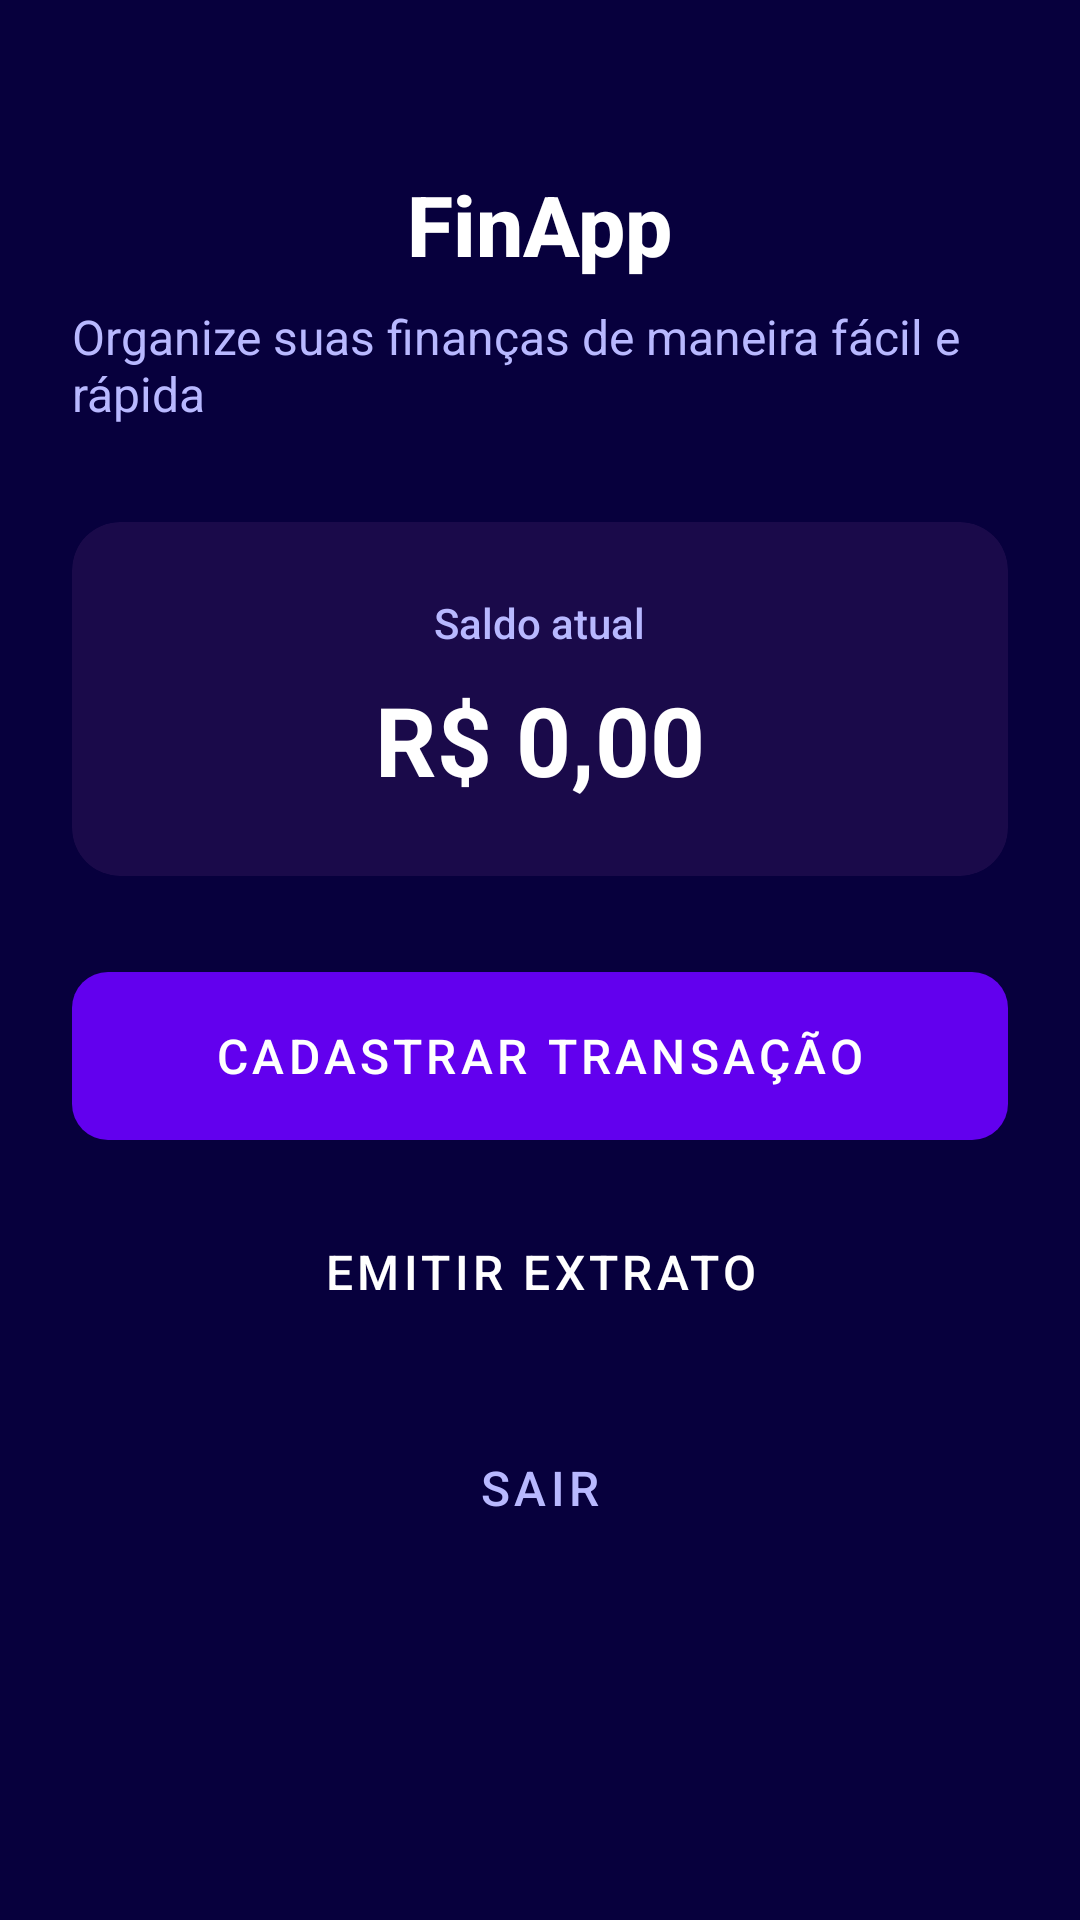

Android layout source for this screen:
<!-- AndroidManifest.xml: application theme Theme.FinApp -->
<!-- res/layout/activity_main.xml -->
<?xml version="1.0" encoding="utf-8"?>
<ScrollView
    xmlns:android="http://schemas.android.com/apk/res/android"
    xmlns:app="http://schemas.android.com/apk/res-auto"
    android:layout_width="match_parent"
    android:layout_height="match_parent"
    android:background="@color/bg_primary"
    android:fillViewport="true">

    <androidx.constraintlayout.widget.ConstraintLayout
        android:layout_width="match_parent"
        android:layout_height="wrap_content"
        android:padding="24dp">

        <TextView
            android:id="@+id/tvTitulo"
            android:layout_width="wrap_content"
            android:layout_height="wrap_content"
            android:text="FinApp"
            android:textSize="28sp"
            android:textStyle="bold"
            android:textColor="@android:color/white"
            android:fontFamily="sans-serif-medium"
            app:layout_constraintTop_toTopOf="parent"
            app:layout_constraintStart_toStartOf="parent"
            app:layout_constraintEnd_toEndOf="parent"
            android:layout_marginTop="32dp"/>

        <TextView
            android:id="@+id/tvSub"
            android:layout_width="wrap_content"
            android:layout_height="wrap_content"
            android:text="@string/subtitulo"
            android:textColor="@color/texto_secundario"
            android:textSize="16sp"
            app:layout_constraintTop_toBottomOf="@id/tvTitulo"
            app:layout_constraintStart_toStartOf="parent"
            app:layout_constraintEnd_toEndOf="parent"
            android:layout_marginTop="8dp"/>

        <androidx.cardview.widget.CardView
            android:id="@+id/cardSaldo"
            android:layout_width="0dp"
            android:layout_height="wrap_content"
            android:layout_marginTop="32dp"
            app:cardBackgroundColor="@color/superficie_escura"
            app:cardCornerRadius="16dp"
            app:cardElevation="0dp"
            app:layout_constraintTop_toBottomOf="@id/tvSub"
            app:layout_constraintStart_toStartOf="parent"
            app:layout_constraintEnd_toEndOf="parent">

            <LinearLayout
                android:layout_width="match_parent"
                android:layout_height="wrap_content"
                android:orientation="vertical"
                android:padding="24dp"
                android:gravity="center">

                <TextView
                    android:layout_width="wrap_content"
                    android:layout_height="wrap_content"
                    android:text="Saldo atual"
                    android:textColor="@color/texto_secundario"
                    android:textSize="14sp"
                    android:fontFamily="sans-serif-medium"/>

                <TextView
                    android:id="@+id/tvSaldoAtual"
                    android:layout_width="wrap_content"
                    android:layout_height="wrap_content"
                    android:text="R$ 0,00"
                    android:textColor="@android:color/white"
                    android:textSize="32sp"
                    android:textStyle="bold"
                    android:fontFamily="sans-serif"
                    android:layout_marginTop="8dp"/>

            </LinearLayout>

        </androidx.cardview.widget.CardView>

        <LinearLayout
            android:id="@+id/layoutBotoes"
            android:layout_width="0dp"
            android:layout_height="wrap_content"
            android:orientation="vertical"
            android:layout_marginTop="32dp"
            app:layout_constraintTop_toBottomOf="@id/cardSaldo"
            app:layout_constraintStart_toStartOf="parent"
            app:layout_constraintEnd_toEndOf="parent">

            <Button
                android:id="@+id/btnCadastro"
                style="@style/BotaoPrincipal"
                android:layout_width="match_parent"
                android:layout_height="56dp"
                android:text="@string/btn_cadastrar_transacao"
                android:layout_marginBottom="16dp"/>

            <Button
                android:id="@+id/btnExtrato"
                style="@style/BotaoSecundario"
                android:layout_width="match_parent"
                android:layout_height="56dp"
                android:text="@string/btn_extrato"
                android:layout_marginBottom="16dp"/>

            <Button
                android:id="@+id/btnSair"
                style="@style/BotaoTerciario"
                android:layout_width="match_parent"
                android:layout_height="56dp"
                android:text="@string/btn_sair"/>

        </LinearLayout>

    </androidx.constraintlayout.widget.ConstraintLayout>

</ScrollView>
<!-- resources referenced by this layout -->
<resources>
  <color name="bg_primary">#07003D</color>
  <color name="superficie_escura">#1A0A4A</color>
  <color name="texto_secundario">#B8B8FF</color>
  <string name="btn_cadastrar_transacao">Cadastrar transação</string>
  <string name="btn_extrato">Emitir extrato</string>
  <string name="btn_sair">Sair</string>
  <string name="subtitulo">Organize suas finanças de maneira fácil e rápida</string>
  <style name="BotaoPrincipal" parent="Widget.MaterialComponents.Button">
          <item name="android:background">@drawable/botao_principal</item>
          <item name="android:textColor">@android:color/white</item>
          <item name="android:textSize">16sp</item>
          <item name="android:fontFamily">sans-serif-medium</item>
          <item name="android:elevation">0dp</item>
          <item name="android:stateListAnimator">@null</item>
          <item name="cornerRadius">12dp</item>
      </style>
  <style name="BotaoSecundario" parent="Widget.MaterialComponents.Button.OutlinedButton">
          <item name="android:background">@drawable/botao_secundario</item>
          <item name="android:textColor">@android:color/white</item>
          <item name="android:textSize">16sp</item>
          <item name="android:fontFamily">sans-serif-medium</item>
          <item name="android:elevation">0dp</item>
          <item name="android:stateListAnimator">@null</item>
          <item name="cornerRadius">12dp</item>
      </style>
  <style name="BotaoTerciario" parent="Widget.MaterialComponents.Button.TextButton">
          <item name="android:background">@drawable/botao_terciario</item>
          <item name="android:textColor">@color/texto_secundario</item>
          <item name="android:textSize">16sp</item>
          <item name="android:fontFamily">sans-serif-medium</item>
          <item name="android:elevation">0dp</item>
          <item name="android:stateListAnimator">@null</item>
          <item name="cornerRadius">12dp</item>
      </style>
  <style name="Theme.FinApp" parent="Theme.MaterialComponents.DayNight.NoActionBar">
          <item name="android:windowBackground">@color/bg_primary</item>
          <item name="android:textColor">@android:color/white</item>
      </style>
  <!-- drawable botao_principal (drawable) -->
  <?xml version="1.0" encoding="utf-8"?>
  <selector xmlns:android="http://schemas.android.com/apk/res/android">
      <item android:state_pressed="true">
          <shape android:shape="rectangle">
              <solid android:color="@color/botao_azul_pressionado"/>
              <corners android:radius="12dp"/>
          </shape>
      </item>
      <item>
          <shape android:shape="rectangle">
              <solid android:color="@color/botao_azul"/>
              <corners android:radius="12dp"/>
          </shape>
      </item>
  </selector>
  <!-- drawable botao_terciario (drawable) -->
  <?xml version="1.0" encoding="utf-8"?>
  <selector xmlns:android="http://schemas.android.com/apk/res/android">
      <item android:state_pressed="true">
          <shape android:shape="rectangle">
              <solid android:color="@color/superficie_escura"/>
              <corners android:radius="12dp"/>
          </shape>
      </item>
      <item>
          <shape android:shape="rectangle">
              <solid android:color="@android:color/transparent"/>
              <corners android:radius="12dp"/>
          </shape>
      </item>
  </selector>
  <color name="botao_azul_pressionado">#4545E5</color>
  <color name="botao_azul">#5B5BFF</color>
  <color name="cartao_borda">#2D1B69</color>
  <color name="cartao_fundo">#1A0A4A</color>
</resources>
